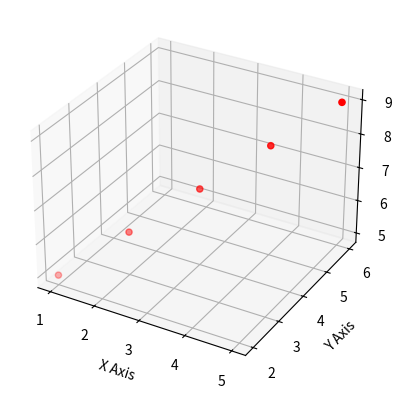

Write Python code to recreate this figure.
import matplotlib.pyplot as plt
from mpl_toolkits.mplot3d import Axes3D

# Sample data points
x = [1, 2, 3, 4, 5]
y = [2, 3, 4, 5, 6]
z = [5, 6, 7, 8, 9]

# Create a 3D plot
fig = plt.figure()
ax = fig.add_subplot(111, projection='3d')

# Plot the points
ax.scatter(x, y, z, c='r', marker='o')  # 'c' sets color, 'marker' sets point style

# Add labels
ax.set_xlabel('X Axis')
ax.set_ylabel('Y Axis')
ax.set_zlabel('Z Axis')

# Show the plot
plt.show()
